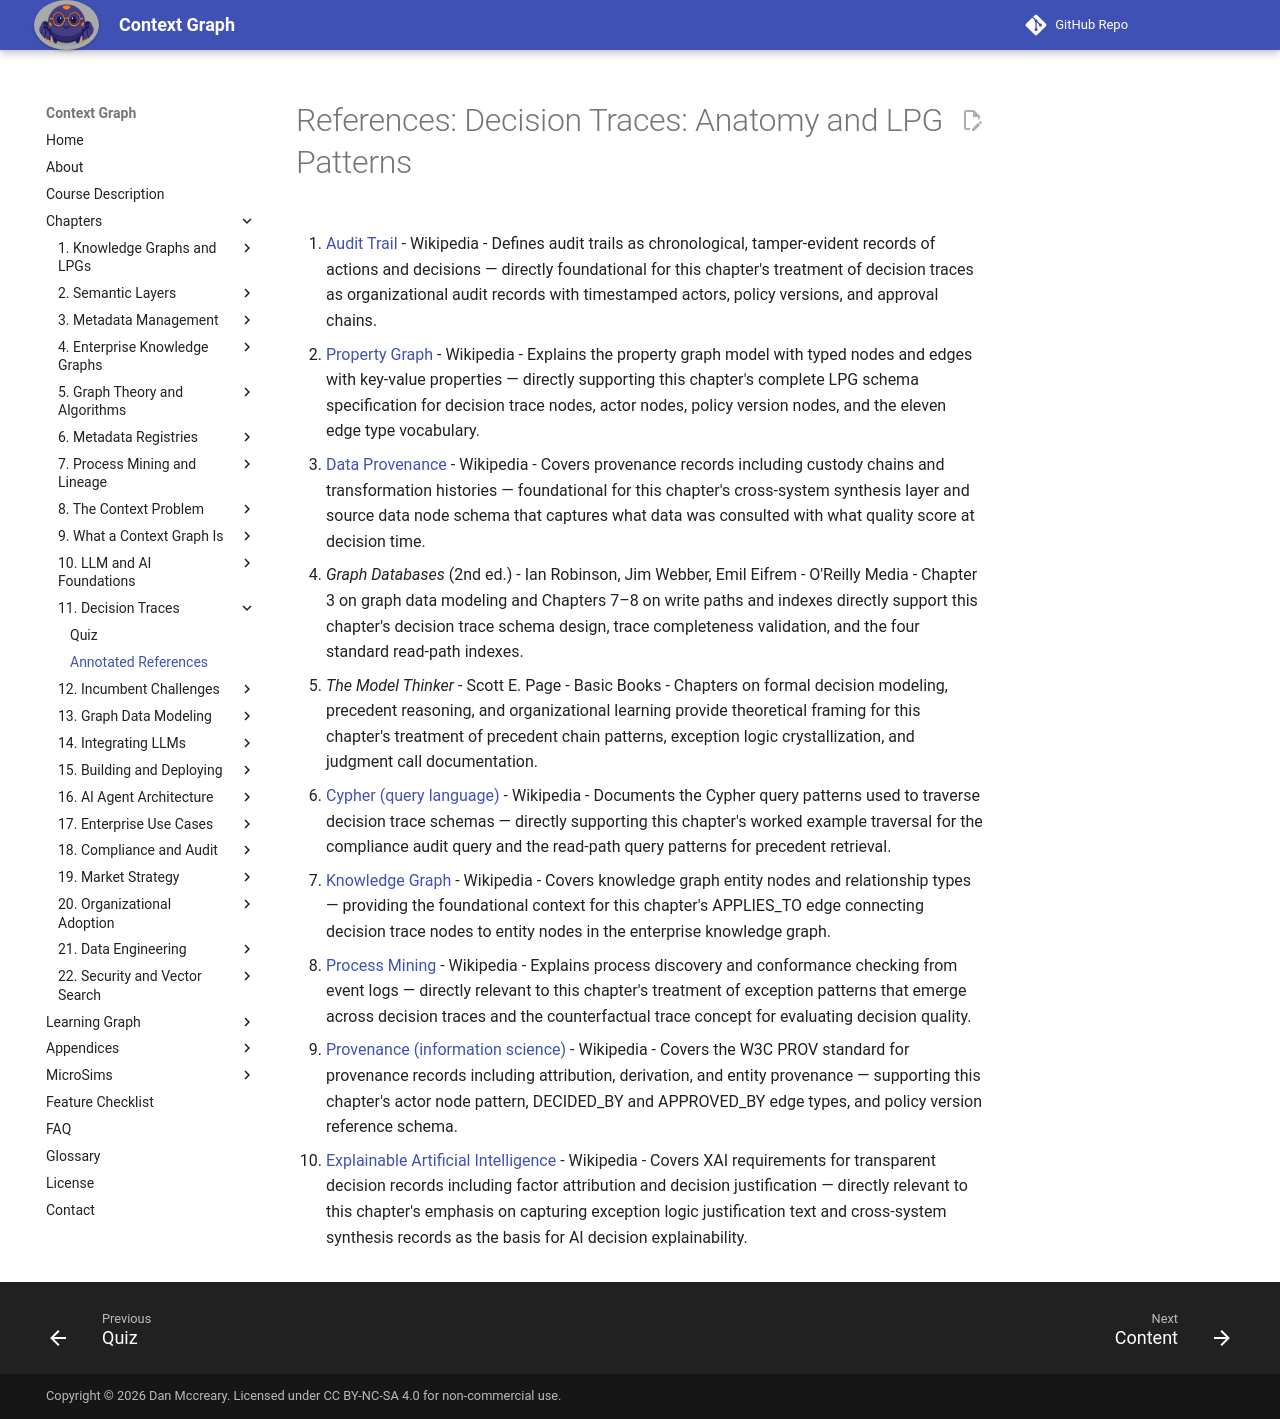

repository: dmccreary/context-graph · page: chapters/11-decision-traces/references/index.html · generator: mkdocs

# References: Decision Traces: Anatomy and LPG Patterns

1. [Audit Trail](https://en.wikipedia.org/wiki/Audit_trail) - Wikipedia - Defines audit trails as chronological, tamper-evident records of actions and decisions — directly foundational for this chapter's treatment of decision traces as organizational audit records with timestamped actors, policy versions, and approval chains.

2. [Property Graph](https://en.wikipedia.org/wiki/Property_graph) - Wikipedia - Explains the property graph model with typed nodes and edges with key-value properties — directly supporting this chapter's complete LPG schema specification for decision trace nodes, actor nodes, policy version nodes, and the eleven edge type vocabulary.

3. [Data Provenance](https://en.wikipedia.org/wiki/Data_provenance) - Wikipedia - Covers provenance records including custody chains and transformation histories — foundational for this chapter's cross-system synthesis layer and source data node schema that captures what data was consulted with what quality score at decision time.

4. *Graph Databases* (2nd ed.) - Ian Robinson, Jim Webber, Emil Eifrem - O'Reilly Media - Chapter 3 on graph data modeling and Chapters 7–8 on write paths and indexes directly support this chapter's decision trace schema design, trace completeness validation, and the four standard read-path indexes.

5. *The Model Thinker* - Scott E. Page - Basic Books - Chapters on formal decision modeling, precedent reasoning, and organizational learning provide theoretical framing for this chapter's treatment of precedent chain patterns, exception logic crystallization, and judgment call documentation.

6. [Cypher (query language)](https://en.wikipedia.org/wiki/Cypher_(query_language)) - Wikipedia - Documents the Cypher query patterns used to traverse decision trace schemas — directly supporting this chapter's worked example traversal for the compliance audit query and the read-path query patterns for precedent retrieval.

7. [Knowledge Graph](https://en.wikipedia.org/wiki/Knowledge_graph) - Wikipedia - Covers knowledge graph entity nodes and relationship types — providing the foundational context for this chapter's APPLIES_TO edge connecting decision trace nodes to entity nodes in the enterprise knowledge graph.

8. [Process Mining](https://en.wikipedia.org/wiki/Process_mining) - Wikipedia - Explains process discovery and conformance checking from event logs — directly relevant to this chapter's treatment of exception patterns that emerge across decision traces and the counterfactual trace concept for evaluating decision quality.

9. [Provenance (information science)](https://en.wikipedia.org/wiki/Provenance_(information_science)) - Wikipedia - Covers the W3C PROV standard for provenance records including attribution, derivation, and entity provenance — supporting this chapter's actor node pattern, DECIDED_BY and APPROVED_BY edge types, and policy version reference schema.

10. [Explainable Artificial Intelligence](https://en.wikipedia.org/wiki/Explainable_artificial_intelligence) - Wikipedia - Covers XAI requirements for transparent decision records including factor attribution and decision justification — directly relevant to this chapter's emphasis on capturing exception logic justification text and cross-system synthesis records as the basis for AI decision explainability.
